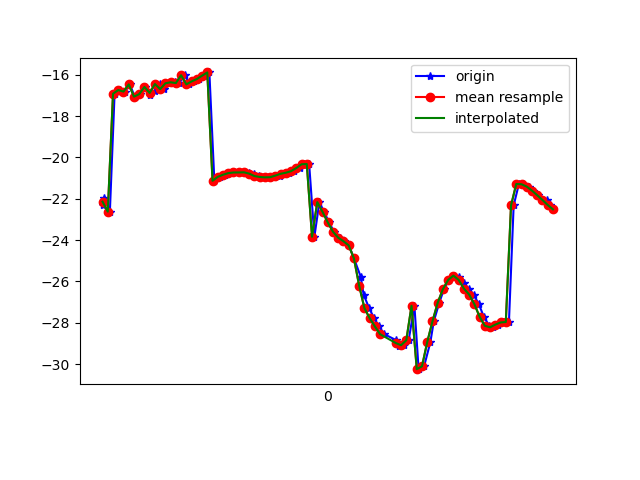

Data behind this chart, as committed beside it:
1618193176961, 888839916223024, -22.297617, 14.084243, -23.263748
1618193176967, 888839935453794, -21.98, 13.99, -22.63
1618193176988, 888839954684564, -22.62, 14.5, -23.53
1618193177006, 888839973915334, -16.92, 14.89, -22.98
1618193177026, 888839993146104, -16.74, 15.03, -22.59
1618193177046, 888840012376874, -16.82, 14.98, -22.89
1618193177064, 888840031607644, -16.47, 15.04, -22.15
1618193177083, 888840050838414, -17.06, 15.72, -23.04
1618193177102, 888840070069184, -16.94, 15.58, -22.74
1618193177124, 888840089299954, -16.59, 15.87, -21.94
1618193177140, 888840108530724, -16.97, 16.07, -22.78
1618193177159, 888840127761494, -16.79, 15.85, -22.26
1618193177178, 888840146992264, -16.45, 16.3, -21.58
1618193177196, 888840166223034, -16.7, 16.28, -22.14
1618193177216, 888840185453804, -16.41, 16.1, -21.57
1618193177235, 888840204684574, -16.37, 16.79, -21.38
1618193177253, 888840223915344, -16.4, 16.63, -21.68
1618193177274, 888840243146114, -16.02, 16.44, -21.09
1618193177292, 888840262376884, -16.47, 16.52, -21.77
1618193177311, 888840281607654, -16.33, 16.64, -21.64
1618193177330, 888840300838424, -16.21, 16.61, -21.63
1618193177350, 888840320069194, -16.05, 16.72, -21.54
1618193177368, 888840339299964, -15.89, 16.88, -21.46
1618193177387, 888840358530734, -21.13, 16.43, -21.88
1618193177407, 888840377761504, -20.94, 17.18, -21.28
1618193177428, 888840396992274, -20.84, 17.2, -21.07
1618193177444, 888840416223044, -20.76, 17.14, -20.78
1618193177463, 888840435453814, -20.73, 17.08, -20.42
1618193177481, 888840454684584, -20.73, 17.08, -20.06
1618193177502, 888840473915354, -20.72, 17.13, -19.74
1618193177520, 888840493146124, -20.74, 17.22, -19.45
1618193177539, 888840512376894, -20.82, 17.15, -19.23
1618193177557, 888840531732807, -20.9, 16.85, -19.09
1618193177577, 888840550963577, -20.95, 16.47, -19.14
1618193177595, 888840570194347, -20.96, 15.99, -19.51
1618193177616, 888840589425117, -20.96, 15.32, -20.28
1618193177636, 888840608655887, -20.88, 14.35, -21.47
1618193177655, 888840627886657, -20.79, 13.03, -23.13
1618193177672, 888840647117427, -20.74, 11.51, -25.3
1618193177692, 888840666348197, -20.66, 9.987, -27.99
1618193177713, 888840685578967, -20.51, 8.365, -30.89
1618193177731, 888840704809737, -20.33, 6.542, -33.92
1618193177749, 888840724040507, -20.32, 4.544, -37.08
1618193177769, 888840743271277, -23.84, 3.668, -42.1
1618193177788, 888840762502047, -22.16, 0.1749, -43.35
1618193177806, 888840781732817, -22.63, -1.922, -46.4
1618193177825, 888840800963587, -23.14, -3.667, -49.41
1618193177844, 888840820194357, -23.59, -4.955, -52.39
1618193177866, 888840839425127, -23.88, -5.912, -55.24
1618193177884, 888840858655897, -24.05, -6.701, -57.86
1618193177901, 888840877886667, -24.26, -7.452, -60.3
1618193177920, 888840897117437, -24.88, -8.269, -63.02
1618193177946, 888840916348207, -25.77, -9.095, -65.85
1618193177957, 888840935578977, -26.64, -9.99, -68.46
1618193177978, 888840954809747, -27.29, -11.02, -70.75
1618193177997, 888840974040517, -27.77, -11.95, -72.72
1618193178016, 888840993271287, -28.17, -12.66, -74.25
1618193178036, 888841012502057, -28.55, -13.26, -75.26
1618193178080, 888841031732827, -28.83, -13.75, -75.72
1618193178090, 888841050963597, -29.01, -14.01, -75.69
1618193178091, 888841070194367, -29.1, -13.94, -75.16
... 31 more rows
